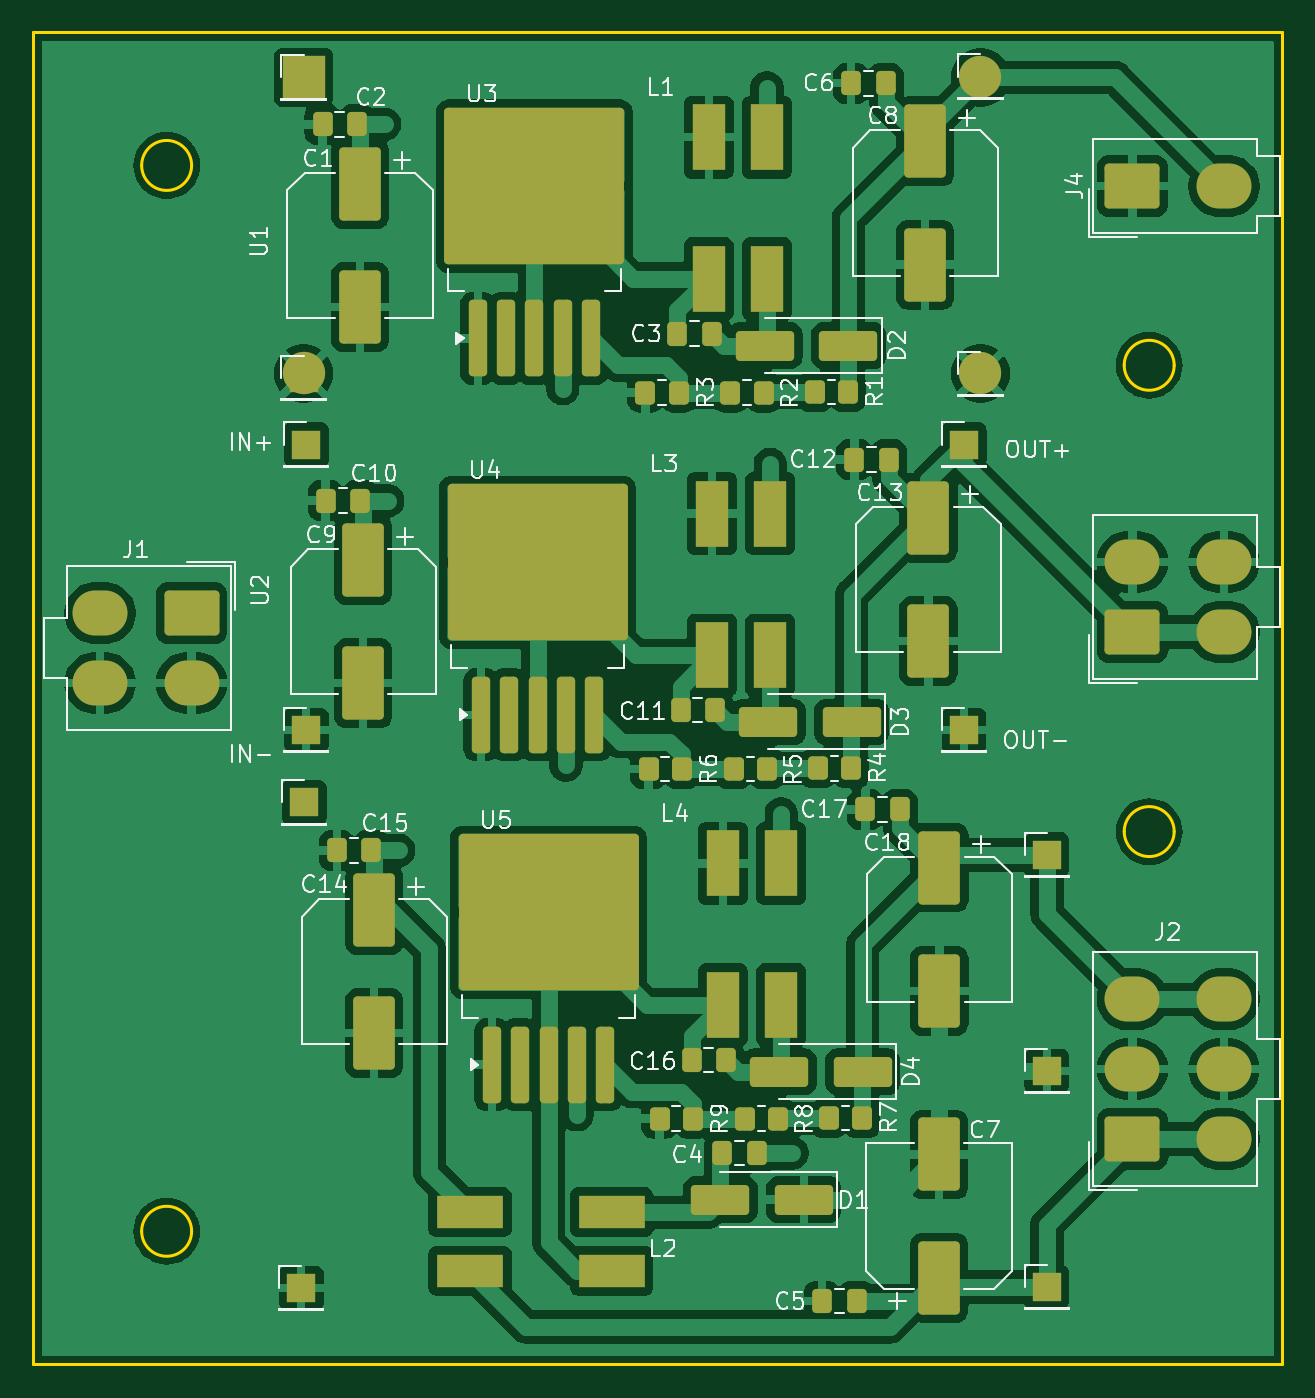
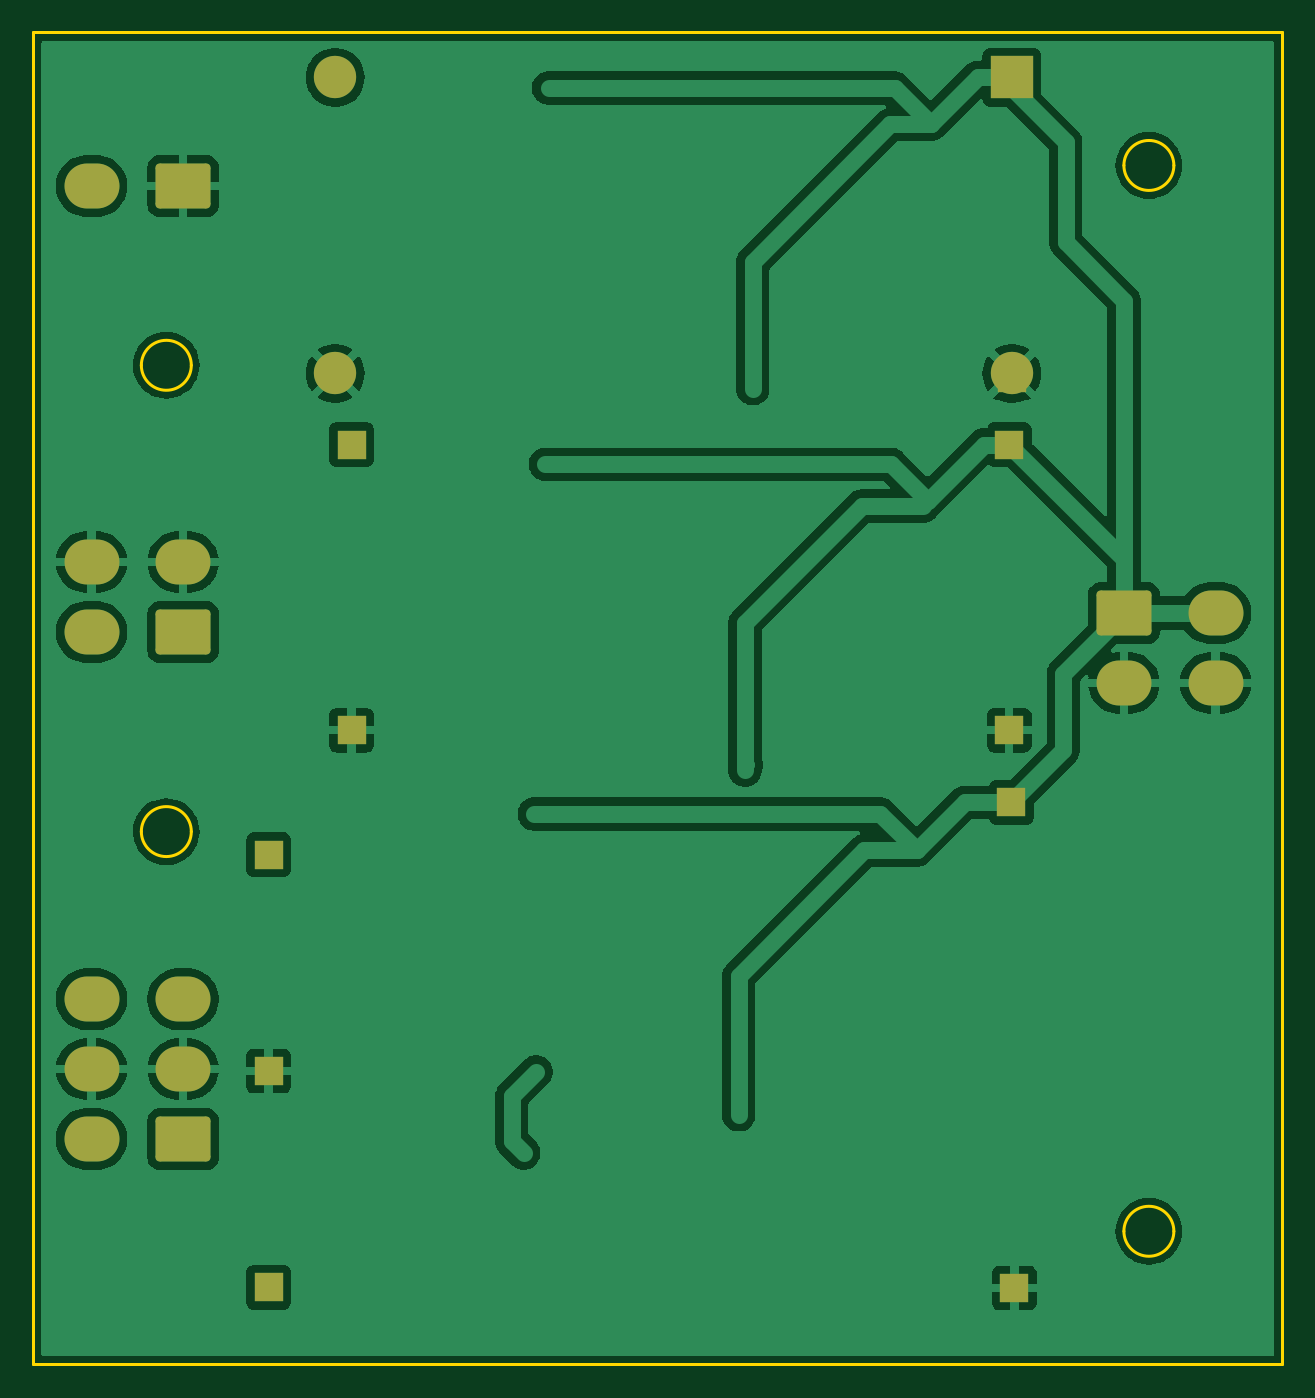
Circuit board: 9 layer files. Board 75.0 x 80.0 mm.
- bottom_copper: Alimentação-B_Cu.gbr (84108 bytes)
- bottom_mask: Alimentação-B_Mask.gbr (2714 bytes)
- paste: Alimentação-B_Paste.gbr (498 bytes)
- bottom_silk: Alimentação-B_Silkscreen.gbr (499 bytes)
- outline: Alimentação-Edge_Cuts.gbr (1328 bytes)
- top_copper: Alimentação-F_Cu.gbr (182883 bytes)
- top_mask: Alimentação-F_Mask.gbr (6853 bytes)
- paste: Alimentação-F_Paste.gbr (5368 bytes)
- top_silk: Alimentação-F_Silkscreen.gbr (68368 bytes)

=== bottom_copper: Alimentação-B_Cu.gbr (84108 bytes, source omitted) ===
=== bottom_mask: Alimentação-B_Mask.gbr (2714 bytes, source withheld) ===
=== paste: Alimentação-B_Paste.gbr ===
%TF.GenerationSoftware,KiCad,Pcbnew,8.0.9-8.0.9-0~ubuntu20.04.1*%
%TF.CreationDate,2025-10-14T08:35:40-03:00*%
%TF.ProjectId,Alimenta__o,416c696d-656e-4746-91e7-e36f2e6b6963,rev?*%
%TF.SameCoordinates,Original*%
%TF.FileFunction,Paste,Bot*%
%TF.FilePolarity,Positive*%
%FSLAX46Y46*%
G04 Gerber Fmt 4.6, Leading zero omitted, Abs format (unit mm)*
G04 Created by KiCad (PCBNEW 8.0.9-8.0.9-0~ubuntu20.04.1) date 2025-10-14 08:35:40*
%MOMM*%
%LPD*%
G01*
G04 APERTURE LIST*
G04 APERTURE END LIST*
M02*

=== bottom_silk: Alimentação-B_Silkscreen.gbr ===
%TF.GenerationSoftware,KiCad,Pcbnew,8.0.9-8.0.9-0~ubuntu20.04.1*%
%TF.CreationDate,2025-10-14T08:35:40-03:00*%
%TF.ProjectId,Alimenta__o,416c696d-656e-4746-91e7-e36f2e6b6963,rev?*%
%TF.SameCoordinates,Original*%
%TF.FileFunction,Legend,Bot*%
%TF.FilePolarity,Positive*%
%FSLAX46Y46*%
G04 Gerber Fmt 4.6, Leading zero omitted, Abs format (unit mm)*
G04 Created by KiCad (PCBNEW 8.0.9-8.0.9-0~ubuntu20.04.1) date 2025-10-14 08:35:40*
%MOMM*%
%LPD*%
G01*
G04 APERTURE LIST*
G04 APERTURE END LIST*
M02*

=== outline: Alimentação-Edge_Cuts.gbr ===
%TF.GenerationSoftware,KiCad,Pcbnew,8.0.9-8.0.9-0~ubuntu20.04.1*%
%TF.CreationDate,2025-10-14T08:35:40-03:00*%
%TF.ProjectId,Alimenta__o,416c696d-656e-4746-91e7-e36f2e6b6963,rev?*%
%TF.SameCoordinates,Original*%
%TF.FileFunction,Profile,NP*%
%FSLAX46Y46*%
G04 Gerber Fmt 4.6, Leading zero omitted, Abs format (unit mm)*
G04 Created by KiCad (PCBNEW 8.0.9-8.0.9-0~ubuntu20.04.1) date 2025-10-14 08:35:40*
%MOMM*%
%LPD*%
G01*
G04 APERTURE LIST*
%TA.AperFunction,Profile*%
%ADD10C,0.200000*%
%TD*%
G04 APERTURE END LIST*
D10*
X123491000Y-60899000D02*
G75*
G02*
X120491000Y-60899000I-1500000J0D01*
G01*
X120491000Y-60899000D02*
G75*
G02*
X123491000Y-60899000I1500000J0D01*
G01*
X123491000Y-88899000D02*
G75*
G02*
X120491000Y-88899000I-1500000J0D01*
G01*
X120491000Y-88899000D02*
G75*
G02*
X123491000Y-88899000I1500000J0D01*
G01*
X64491000Y-112899000D02*
G75*
G02*
X61491000Y-112899000I-1500000J0D01*
G01*
X61491000Y-112899000D02*
G75*
G02*
X64491000Y-112899000I1500000J0D01*
G01*
X64491000Y-48899000D02*
G75*
G02*
X61491000Y-48899000I-1500000J0D01*
G01*
X61491000Y-48899000D02*
G75*
G02*
X64491000Y-48899000I1500000J0D01*
G01*
X54991000Y-40899000D02*
X54991000Y-120899000D01*
X129991000Y-40899000D02*
X54991000Y-40899000D01*
X129991000Y-120899000D02*
X129991000Y-40899000D01*
X54991000Y-120899000D02*
X129991000Y-120899000D01*
M02*

=== top_copper: Alimentação-F_Cu.gbr (182883 bytes, source omitted) ===
=== top_mask: Alimentação-F_Mask.gbr (6853 bytes, source omitted) ===
=== paste: Alimentação-F_Paste.gbr ===
%TF.GenerationSoftware,KiCad,Pcbnew,8.0.9-8.0.9-0~ubuntu20.04.1*%
%TF.CreationDate,2025-10-14T08:35:40-03:00*%
%TF.ProjectId,Alimenta__o,416c696d-656e-4746-91e7-e36f2e6b6963,rev?*%
%TF.SameCoordinates,Original*%
%TF.FileFunction,Paste,Top*%
%TF.FilePolarity,Positive*%
%FSLAX46Y46*%
G04 Gerber Fmt 4.6, Leading zero omitted, Abs format (unit mm)*
G04 Created by KiCad (PCBNEW 8.0.9-8.0.9-0~ubuntu20.04.1) date 2025-10-14 08:35:40*
%MOMM*%
%LPD*%
G01*
G04 APERTURE LIST*
G04 Aperture macros list*
%AMRoundRect*
0 Rectangle with rounded corners*
0 $1 Rounding radius*
0 $2 $3 $4 $5 $6 $7 $8 $9 X,Y pos of 4 corners*
0 Add a 4 corners polygon primitive as box body*
4,1,4,$2,$3,$4,$5,$6,$7,$8,$9,$2,$3,0*
0 Add four circle primitives for the rounded corners*
1,1,$1+$1,$2,$3*
1,1,$1+$1,$4,$5*
1,1,$1+$1,$6,$7*
1,1,$1+$1,$8,$9*
0 Add four rect primitives between the rounded corners*
20,1,$1+$1,$2,$3,$4,$5,0*
20,1,$1+$1,$4,$5,$6,$7,0*
20,1,$1+$1,$6,$7,$8,$9,0*
20,1,$1+$1,$8,$9,$2,$3,0*%
G04 Aperture macros list end*
%ADD10RoundRect,0.250000X0.337500X0.475000X-0.337500X0.475000X-0.337500X-0.475000X0.337500X-0.475000X0*%
%ADD11RoundRect,0.250000X-0.337500X-0.475000X0.337500X-0.475000X0.337500X0.475000X-0.337500X0.475000X0*%
%ADD12RoundRect,0.250000X1.500000X0.650000X-1.500000X0.650000X-1.500000X-0.650000X1.500000X-0.650000X0*%
%ADD13RoundRect,0.250000X0.300000X-2.050000X0.300000X2.050000X-0.300000X2.050000X-0.300000X-2.050000X0*%
%ADD14RoundRect,0.250000X2.375000X-2.025000X2.375000X2.025000X-2.375000X2.025000X-2.375000X-2.025000X0*%
%ADD15RoundRect,0.250000X0.350000X0.450000X-0.350000X0.450000X-0.350000X-0.450000X0.350000X-0.450000X0*%
%ADD16R,4.000000X2.000000*%
%ADD17R,2.000000X4.000000*%
%ADD18RoundRect,0.250000X1.000000X-1.950000X1.000000X1.950000X-1.000000X1.950000X-1.000000X-1.950000X0*%
%ADD19RoundRect,0.250000X-1.000000X1.950000X-1.000000X-1.950000X1.000000X-1.950000X1.000000X1.950000X0*%
G04 APERTURE END LIST*
D10*
%TO.C,C2*%
X74425450Y-46431200D03*
X72350450Y-46431200D03*
%TD*%
D11*
%TO.C,C16*%
X94510900Y-102605400D03*
X96585900Y-102605400D03*
%TD*%
D12*
%TO.C,D3*%
X104118600Y-82312100D03*
X99118600Y-82312100D03*
%TD*%
D13*
%TO.C,U3*%
X81671950Y-59288200D03*
X83371950Y-59288200D03*
X85071950Y-59288200D03*
D14*
X82296950Y-52563200D03*
X87846950Y-52563200D03*
X82296950Y-47713200D03*
X87846950Y-47713200D03*
D13*
X86771950Y-59288200D03*
X88471950Y-59288200D03*
%TD*%
D10*
%TO.C,C4*%
X98417600Y-108202700D03*
X96342600Y-108202700D03*
%TD*%
D12*
%TO.C,D1*%
X101247800Y-110996700D03*
X96247800Y-110996700D03*
%TD*%
D11*
%TO.C,C11*%
X93850100Y-81600900D03*
X95925100Y-81600900D03*
%TD*%
D12*
%TO.C,D2*%
X103929550Y-59715400D03*
X98929550Y-59715400D03*
%TD*%
D10*
%TO.C,C17*%
X107025300Y-87568600D03*
X104950300Y-87568600D03*
%TD*%
D15*
%TO.C,R1*%
X103902750Y-62509400D03*
X101902750Y-62509400D03*
%TD*%
D16*
%TO.C,L2*%
X81210500Y-111761300D03*
X81210500Y-115261300D03*
X89710500Y-115261300D03*
X89710500Y-111761300D03*
%TD*%
D17*
%TO.C,L1*%
X99046150Y-47208800D03*
X95546150Y-47208800D03*
X95546150Y-55708800D03*
X99046150Y-55708800D03*
%TD*%
D18*
%TO.C,C7*%
X109372800Y-115687300D03*
X109372800Y-108287300D03*
%TD*%
D19*
%TO.C,C14*%
X75457000Y-93596800D03*
X75457000Y-100996800D03*
%TD*%
D15*
%TO.C,R6*%
X93931800Y-85131500D03*
X91931800Y-85131500D03*
%TD*%
D17*
%TO.C,L4*%
X99896000Y-90810000D03*
X96396000Y-90810000D03*
X96396000Y-99310000D03*
X99896000Y-99310000D03*
%TD*%
D19*
%TO.C,C18*%
X109391400Y-91056800D03*
X109391400Y-98456800D03*
%TD*%
D15*
%TO.C,R4*%
X104091800Y-85106100D03*
X102091800Y-85106100D03*
%TD*%
%TO.C,R9*%
X94592600Y-106136000D03*
X92592600Y-106136000D03*
%TD*%
D11*
%TO.C,C3*%
X93661050Y-59004200D03*
X95736050Y-59004200D03*
%TD*%
D13*
%TO.C,U5*%
X82521800Y-102889400D03*
X84221800Y-102889400D03*
X85921800Y-102889400D03*
D14*
X83146800Y-96164400D03*
X88696800Y-96164400D03*
X83146800Y-91314400D03*
X88696800Y-91314400D03*
D13*
X87621800Y-102889400D03*
X89321800Y-102889400D03*
%TD*%
D15*
%TO.C,R5*%
X99037200Y-85131500D03*
X97037200Y-85131500D03*
%TD*%
D17*
%TO.C,L3*%
X99235200Y-69805500D03*
X95735200Y-69805500D03*
X95735200Y-78305500D03*
X99235200Y-78305500D03*
%TD*%
D13*
%TO.C,U4*%
X81861000Y-81884900D03*
X83561000Y-81884900D03*
X85261000Y-81884900D03*
D14*
X82486000Y-75159900D03*
X88036000Y-75159900D03*
X82486000Y-70309900D03*
X88036000Y-70309900D03*
D13*
X86961000Y-81884900D03*
X88661000Y-81884900D03*
%TD*%
D10*
%TO.C,C10*%
X74614500Y-69027900D03*
X72539500Y-69027900D03*
%TD*%
%TO.C,C6*%
X106175450Y-43967400D03*
X104100450Y-43967400D03*
%TD*%
D12*
%TO.C,D4*%
X104779400Y-103316600D03*
X99779400Y-103316600D03*
%TD*%
D10*
%TO.C,C15*%
X75275300Y-90032400D03*
X73200300Y-90032400D03*
%TD*%
D15*
%TO.C,R7*%
X104752600Y-106110600D03*
X102752600Y-106110600D03*
%TD*%
D19*
%TO.C,C8*%
X108541550Y-47455600D03*
X108541550Y-54855600D03*
%TD*%
D15*
%TO.C,R8*%
X99698000Y-106136000D03*
X97698000Y-106136000D03*
%TD*%
%TO.C,R2*%
X98848150Y-62534800D03*
X96848150Y-62534800D03*
%TD*%
D19*
%TO.C,C1*%
X74607150Y-49995600D03*
X74607150Y-57395600D03*
%TD*%
D10*
%TO.C,C12*%
X106364500Y-66564100D03*
X104289500Y-66564100D03*
%TD*%
D15*
%TO.C,R3*%
X93742750Y-62534800D03*
X91742750Y-62534800D03*
%TD*%
D19*
%TO.C,C13*%
X108730600Y-70052300D03*
X108730600Y-77452300D03*
%TD*%
%TO.C,C9*%
X74796200Y-72592300D03*
X74796200Y-79992300D03*
%TD*%
D10*
%TO.C,C5*%
X104415900Y-117092700D03*
X102340900Y-117092700D03*
%TD*%
M02*

=== top_silk: Alimentação-F_Silkscreen.gbr (68368 bytes, source omitted) ===
